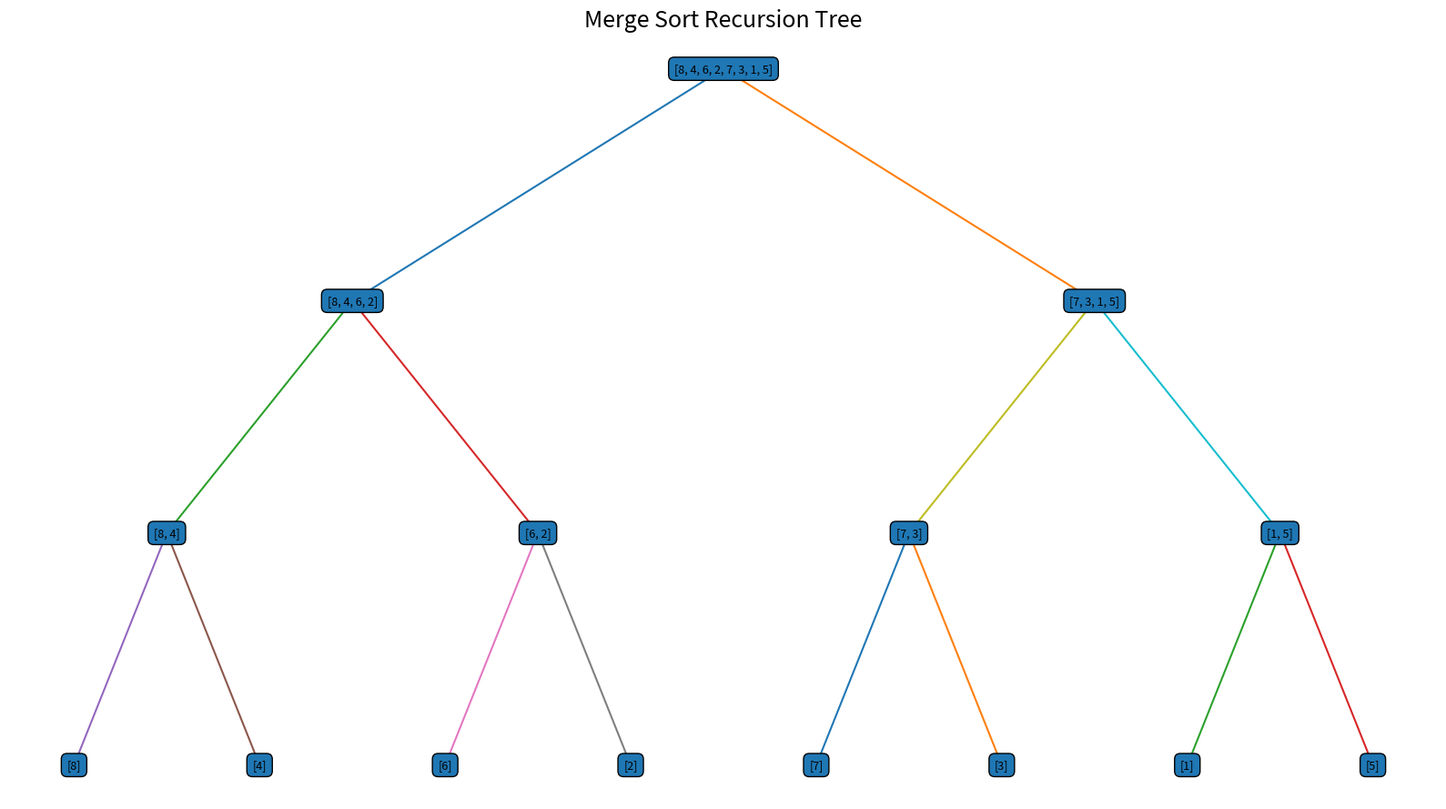

Generate this figure with matplotlib: (Note: this script raises an exception after producing the figure.)
import matplotlib.pyplot as plt


def build_tree(arr, x, y, spacing, positions, edges):
    """Build the recursion tree by dividing the array."""

    node = (x, y, str(arr))
    positions.append(node)

    if len(arr) > 1:
        mid = len(arr) // 2

        left = arr[:mid]
        right = arr[mid:]

        left_x = x - spacing
        right_x = x + spacing
        child_y = y - 1

        left_node = (left_x, child_y, str(left))
        right_node = (right_x, child_y, str(right))

        edges.append((node, left_node))
        edges.append((node, right_node))

        build_tree(left, left_x, child_y,
                   spacing / 2, positions, edges)

        build_tree(right, right_x, child_y,
                   spacing / 2, positions, edges)


def draw_tree():
    arr = [8, 4, 6, 2, 7, 3, 1, 5]

    positions = []
    edges = []

    build_tree(arr, 0, 3, 4, positions, edges)

    fig, ax = plt.subplots(figsize=(16, 9))

    # Draw connections between parent and child nodes.
    for parent, child in edges:
        ax.plot(
            [parent[0], child[0]],
            [parent[1], child[1]],
            linewidth=1.5
        )

    # Draw the array labels.
    for x, y, label in positions:
        ax.text(
            x, y, label,
            ha="center",
            va="center",
            fontsize=9,
            bbox=dict(boxstyle="round,pad=0.5")
        )

    ax.set_title(
        "Merge Sort Recursion Tree",
        fontsize=18
    )

    ax.axis("off")
    plt.tight_layout()

    plt.savefig(
        "Unit1_AlgorithmAnalysis/Visualization.png",
        dpi=300,
        bbox_inches="tight"
    )

    plt.show()


if __name__ == "__main__":
    draw_tree()
